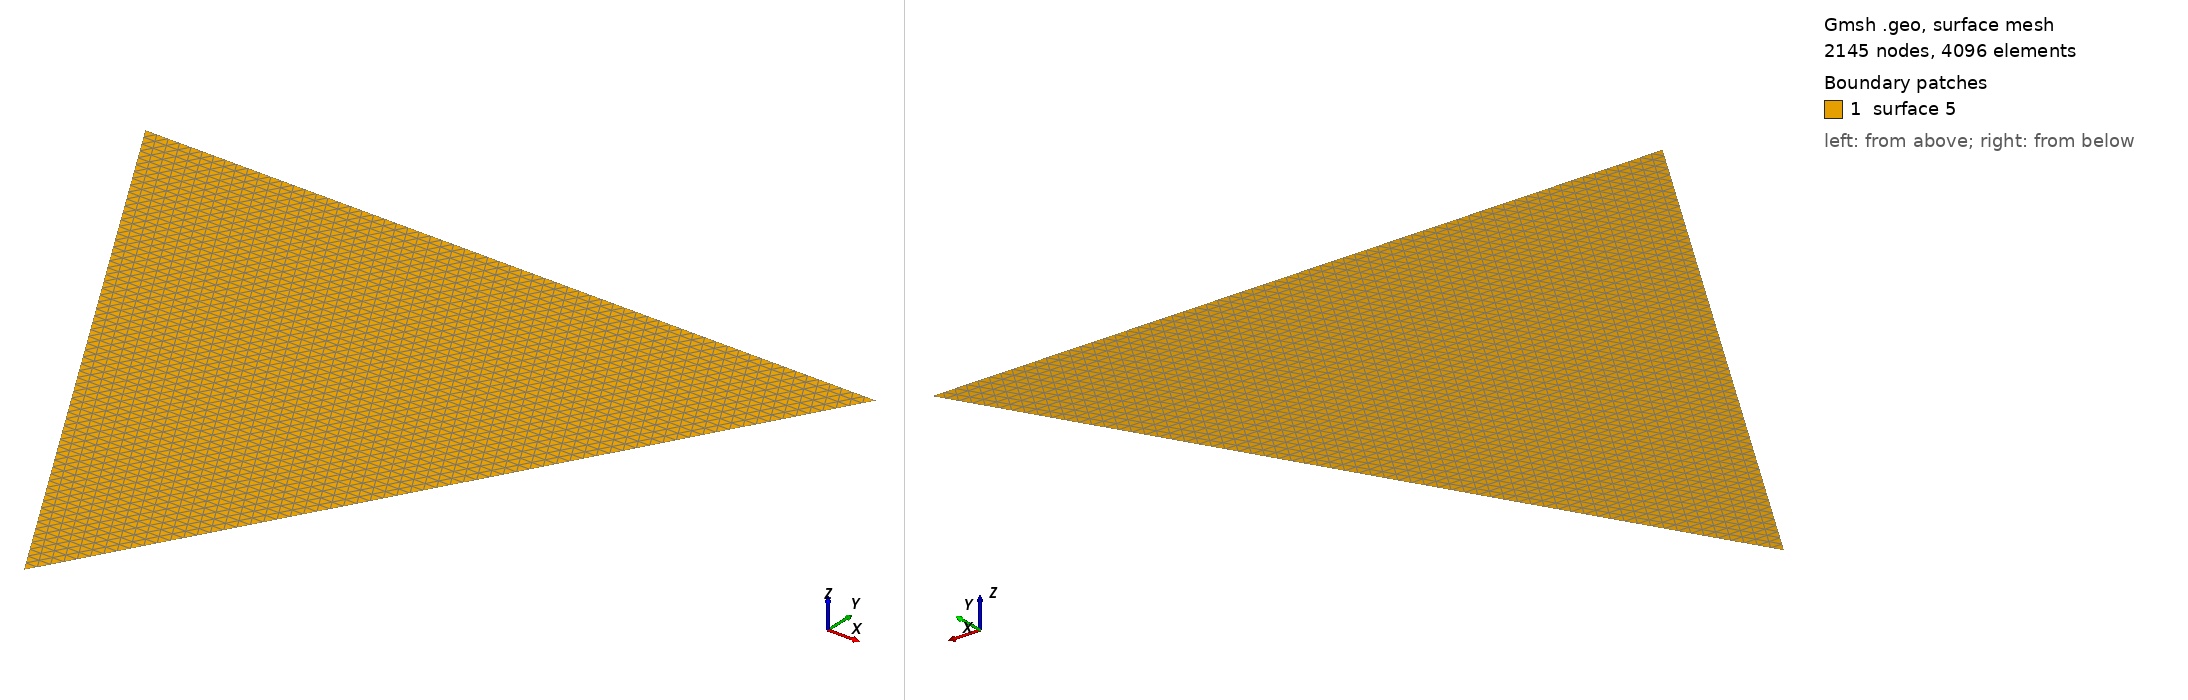

Gmsh geometry script, surface-meshed: 2145 nodes, 4096 surface elements. Boundary patches (legend numbers): 1 surface 5. Left view from above one corner, right view from below the opposite corner. The script declares no physical surfaces, so the legend lists its geometric surfaces. The drawing asked Gmsh for element sizes between 1% and 20% of the model's largest extent; the script's own settings can give other sizes.

=== triangle5.geo (drawn) ===
Point(1) = {0, 0, 0, 0.03125};
Point(2) = {1, 1.732050807568877, 0, 0.03125};
Point(3) = {-1, 1.732050807568877, 0, 0.03125};
Line(1) = {1, 2};
Line(2) = {2, 3};
Line(3) = {3, 1};
Line Loop(5) = {3, 1, 2};
Plane Surface(5) = {5};
